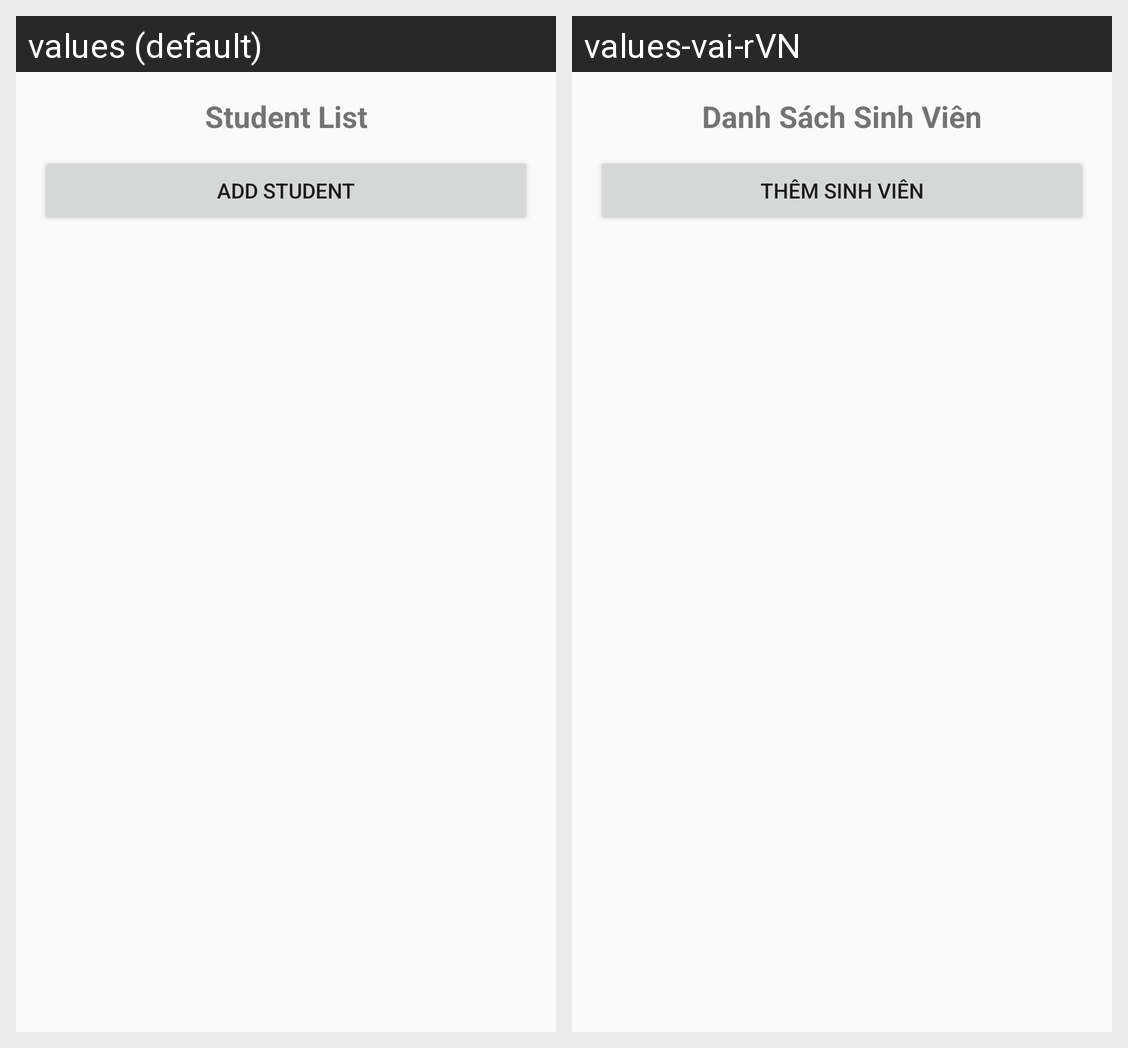

The Android screen above is rendered under two locales of the same app. Produce the string resources it draws, with the default and per-locale values.
Android screen res/layout/activity_main.xml rendered under 2 locales, left to right: values (default), values-vai-rVN. Device: Nexus 5 (rendered at 1080×1920; each locale shown at half size, 540×960, under a caption strip naming it); theme Theme.Lesson2.
Strings drawn on this screen, with the default value and each locale's value (text and hints the layout hard-codes, and strings that could not be matched under every locale, appear in the picture but are not listed):

title_list
  values: Student List
  values-vai-rVN: Danh Sách Sinh Viên

btn_add
  values: Add Student
  values-vai-rVN: Thêm Sinh Viên
